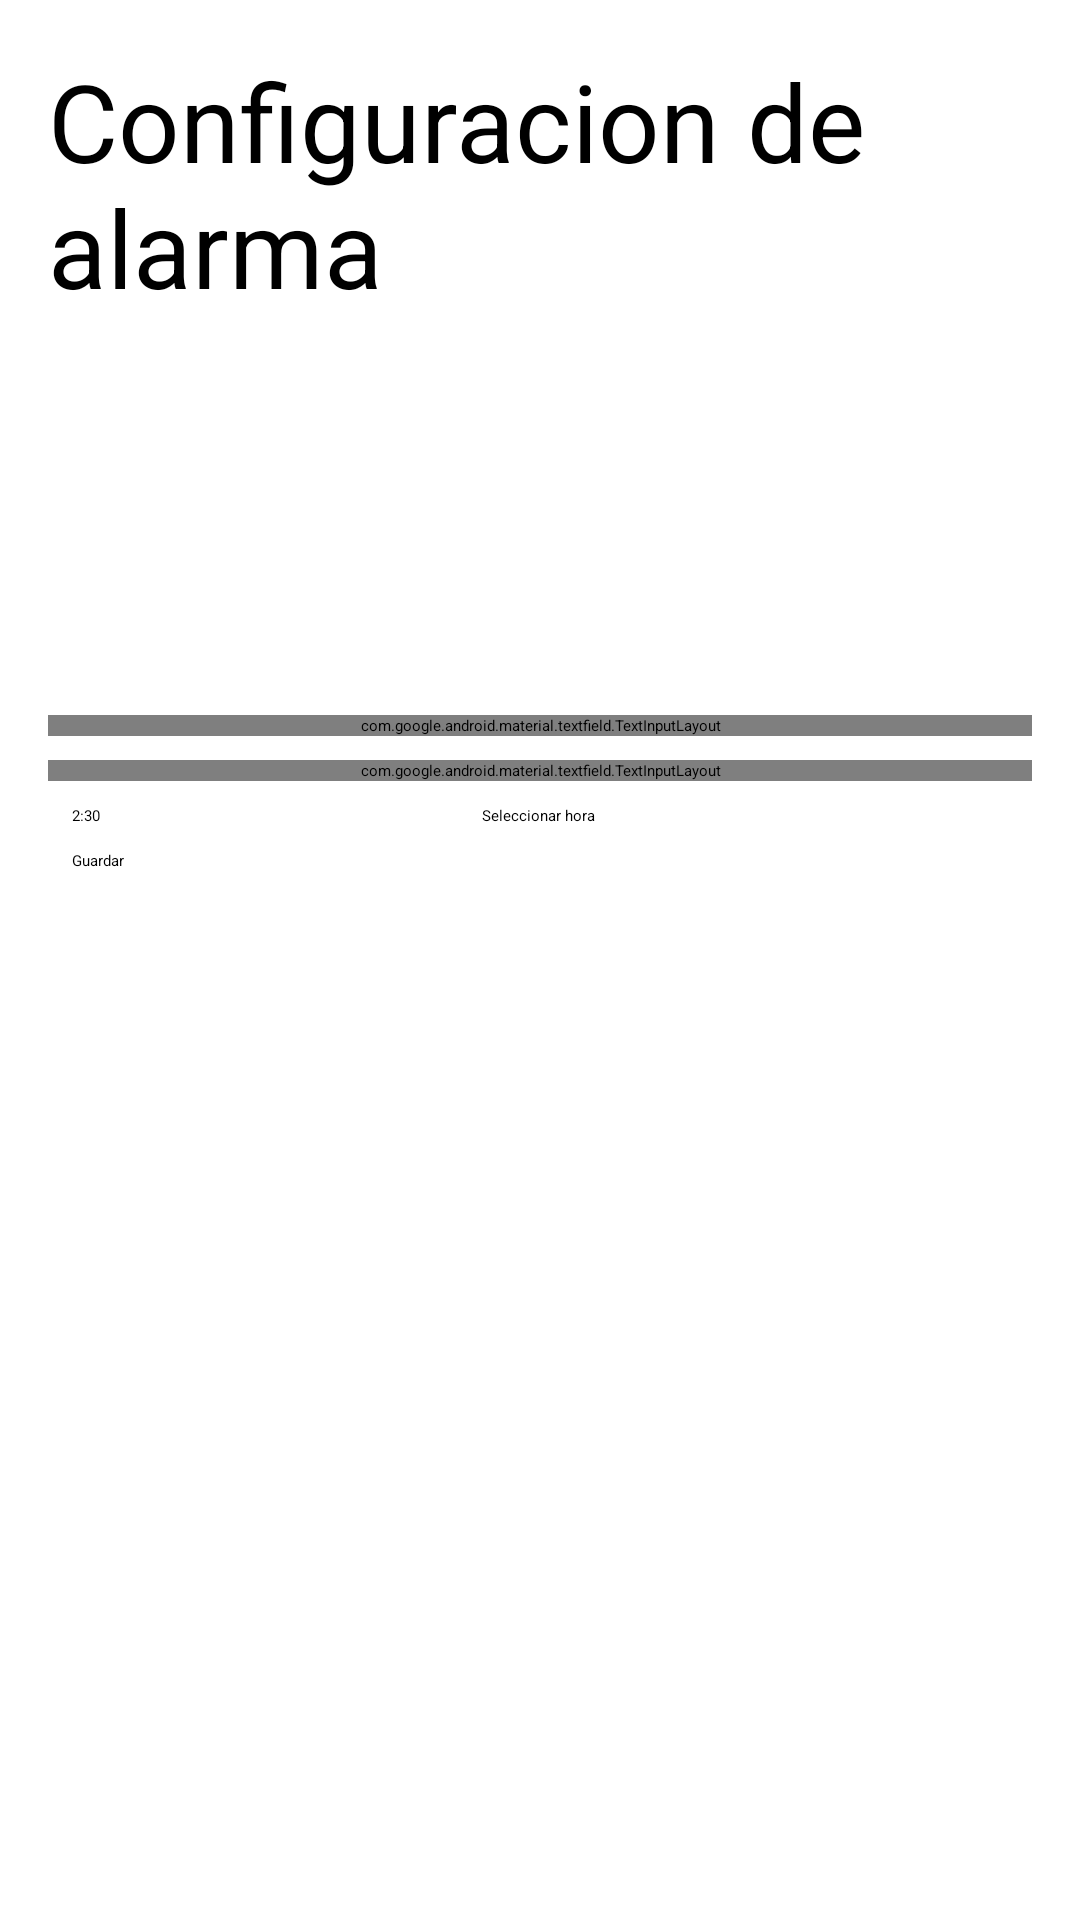

Write the Android layout XML for this screen, with the resource values it uses.
<!-- AndroidManifest.xml: application theme Theme.Practica01 -->
<!-- res/layout/edit_notifications_screen.xml -->
<?xml version="1.0" encoding="utf-8"?>
<androidx.constraintlayout.widget.ConstraintLayout xmlns:android="http://schemas.android.com/apk/res/android"
    xmlns:app="http://schemas.android.com/apk/res-auto"
    xmlns:tools="http://schemas.android.com/tools"
    android:layout_width="match_parent"
    android:layout_height="match_parent"
    tools:context=".EditNotificationScreen">

    <androidx.appcompat.widget.Toolbar
        android:id="@+id/alarms_screen_toolbar"
        android:layout_width="410dp"
        android:layout_height="wrap_content"
        android:background="?attr/colorPrimary"
        android:minHeight="?attr/actionBarSize"
        android:theme="?attr/actionBarTheme"
        app:layout_constraintBottom_toBottomOf="parent"
        app:layout_constraintEnd_toEndOf="parent"
        app:layout_constraintStart_toStartOf="parent"
        app:layout_constraintTop_toTopOf="parent"
        app:layout_constraintVertical_bias="0.0" />

    <LinearLayout
        android:layout_width="match_parent"
        android:layout_height="0dp"
        android:orientation="vertical"
        android:padding="16dp"
        app:layout_constraintBottom_toBottomOf="parent"
        app:layout_constraintEnd_toEndOf="parent"
        app:layout_constraintStart_toStartOf="parent"
        app:layout_constraintTop_toBottomOf="@+id/alarms_screen_toolbar">

        <TextView
            android:id="@+id/textView"
            android:layout_width="match_parent"
            android:layout_height="wrap_content"
            android:textSize="36sp"
            android:text="Configuracion de alarma" />

        <Space
            android:layout_width="match_parent"
            android:layout_height="128dp" />

        <com.google.android.material.textfield.TextInputLayout
            android:layout_width="match_parent"
            android:layout_height="wrap_content"
            android:layout_marginVertical="4dp">

            <com.google.android.material.textfield.TextInputEditText
                android:layout_width="match_parent"
                android:layout_height="wrap_content"
                android:id="@+id/alarm_title_textfield"
                android:hint="Titulo" />
        </com.google.android.material.textfield.TextInputLayout>

        <com.google.android.material.textfield.TextInputLayout
            android:layout_width="match_parent"
            android:layout_marginVertical="4dp"
            android:layout_height="wrap_content">

            <com.google.android.material.textfield.TextInputEditText
                android:layout_width="match_parent"
                android:layout_height="wrap_content"
                android:id="@+id/alarm_description_textfield"
                android:hint="Descripcion" />
        </com.google.android.material.textfield.TextInputLayout>

        <LinearLayout
            android:layout_width="match_parent"
            android:layout_height="wrap_content"
            android:layout_marginVertical="4dp"
            android:layout_marginHorizontal="8dp"
            android:orientation="horizontal">

            <TextView
                android:id="@+id/hour_label"
                android:layout_width="wrap_content"
                android:layout_height="wrap_content"
                android:layout_weight="1"
                android:text="2:30" />

            <Button
                android:id="@+id/select_hour_button"
                android:layout_width="48dp"
                android:layout_height="wrap_content"
                android:layout_weight="1"
                android:text="Seleccionar hora" />
        </LinearLayout>

        <Button
            android:id="@+id/save_alarm_button"
            android:layout_width="match_parent"
            android:layout_height="wrap_content"
            android:layout_marginVertical="4dp"
            android:layout_marginHorizontal="8dp"
            android:text="Guardar" />
    </LinearLayout>
</androidx.constraintlayout.widget.ConstraintLayout>
<!-- resources referenced by this layout -->
<resources>
  <style name="Theme.Practica01" parent="Base.Theme.Practica01">
      
      <item name="android:navigationBarColor">@android:color/transparent</item>
      <item name="android:statusBarColor">@android:color/transparent</item>
      <item name="android:windowLightStatusBar">?attr/isLightTheme</item>
    </style>
</resources>
